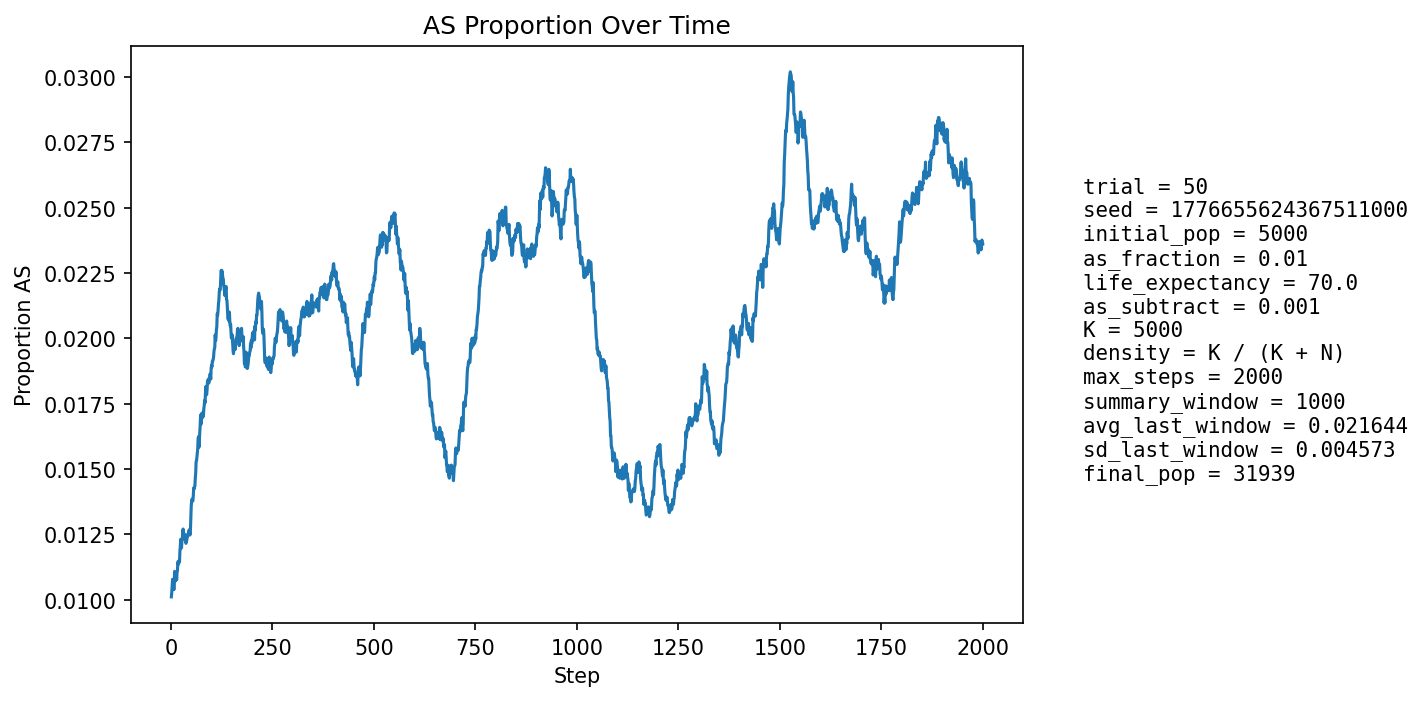

Data behind this chart, as committed beside it:
step, population_size, births, newborn_AA, newborn_AS, newborn_SS, prop_newborn_AA, prop_newborn_AS, prop_newborn_SS, prop_repro_AA, prop_repro_AS, prop_AS_population
1, 5932, 1271, 1261, 10, 0, 0.9921, 0.007868, 0.0, 0.9906, 0.009441, 0.01011
2, 6711, 1164, 1153, 11, 0, 0.9905, 0.00945, 0.0, 0.9906, 0.009434, 0.01028
3, 7414, 1087, 1075, 12, 0, 0.989, 0.01104, 0.0, 0.9906, 0.009427, 0.01052
4, 8065, 1033, 1021, 12, 0, 0.9884, 0.01162, 0.0, 0.9879, 0.01209, 0.01079
5, 8998, 1317, 1304, 13, 0, 0.9901, 0.009871, 0.0, 0.989, 0.01104, 0.01067
6, 10104, 1505, 1492, 13, 0, 0.9914, 0.008638, 0.0, 0.9893, 0.01068, 0.01039
7, 11315, 1625, 1608, 17, 0, 0.9895, 0.01046, 0.0, 0.9892, 0.0108, 0.01043
8, 12586, 1700, 1683, 17, 0, 0.99, 0.01, 0.0, 0.989, 0.01099, 0.01041
9, 13979, 1834, 1806, 28, 0, 0.9847, 0.01527, 0.0, 0.9891, 0.01085, 0.01109
10, 15498, 1982, 1967, 15, 0, 0.9924, 0.007568, 0.0, 0.9895, 0.0105, 0.01071
11, 17130, 2121, 2099, 22, 0, 0.9896, 0.01037, 0.0, 0.9894, 0.01058, 0.01074
12, 18840, 2237, 2212, 25, 0, 0.9888, 0.01118, 0.0, 0.9901, 0.009896, 0.01083
13, 20456, 2189, 2162, 27, 0, 0.9877, 0.01233, 0.0, 0.989, 0.01102, 0.011
14, 22018, 2201, 2182, 19, 0, 0.9914, 0.008632, 0.0, 0.9894, 0.01062, 0.01076
15, 23540, 2251, 2220, 30, 1, 0.9862, 0.01333, 0.0004442, 0.9894, 0.01061, 0.01105
16, 25014, 2324, 2298, 26, 0, 0.9888, 0.01119, 0.0, 0.9893, 0.0107, 0.01111
17, 26365, 2343, 2309, 34, 0, 0.9855, 0.01451, 0.0, 0.9889, 0.01109, 0.01145
18, 27565, 2344, 2320, 24, 0, 0.9898, 0.01024, 0.0, 0.989, 0.01102, 0.01135
19, 28638, 2345, 2315, 30, 0, 0.9872, 0.01279, 0.0, 0.9885, 0.01146, 0.01149
20, 29624, 2356, 2333, 23, 0, 0.9902, 0.009762, 0.0, 0.9885, 0.01155, 0.01144
21, 30511, 2355, 2331, 23, 1, 0.9898, 0.009766, 0.0004246, 0.9884, 0.01159, 0.01144
22, 31277, 2343, 2306, 37, 0, 0.9842, 0.01579, 0.0, 0.9881, 0.0119, 0.01183
23, 31905, 2322, 2289, 33, 0, 0.9858, 0.01421, 0.0, 0.9878, 0.01217, 0.01204
24, 32393, 2297, 2261, 36, 0, 0.9843, 0.01567, 0.0, 0.988, 0.01197, 0.01232
25, 32769, 2287, 2267, 20, 0, 0.9913, 0.008745, 0.0, 0.9883, 0.01169, 0.01215
26, 33043, 2281, 2260, 21, 0, 0.9908, 0.009206, 0.0, 0.9875, 0.01254, 0.01198
27, 33231, 2273, 2238, 34, 1, 0.9846, 0.01496, 0.0004399, 0.9875, 0.01255, 0.01228
28, 33333, 2258, 2232, 26, 0, 0.9885, 0.01151, 0.0, 0.9869, 0.01309, 0.0123
29, 33370, 2245, 2209, 36, 0, 0.984, 0.01604, 0.0, 0.9876, 0.01243, 0.01259
30, 33364, 2236, 2207, 29, 0, 0.987, 0.01297, 0.0, 0.9877, 0.0123, 0.01271
31, 33323, 2227, 2209, 18, 0, 0.9919, 0.008083, 0.0, 0.9875, 0.01253, 0.01248
32, 33255, 2217, 2190, 27, 0, 0.9878, 0.01218, 0.0, 0.9873, 0.01271, 0.01254
33, 33157, 2208, 2182, 26, 0, 0.9882, 0.01178, 0.0, 0.9865, 0.0135, 0.01252
34, 33036, 2201, 2179, 22, 0, 0.99, 0.009995, 0.0, 0.9868, 0.01316, 0.01238
35, 32905, 2197, 2172, 25, 0, 0.9886, 0.01138, 0.0, 0.9876, 0.01239, 0.01231
36, 32772, 2195, 2170, 25, 0, 0.9886, 0.01139, 0.0, 0.9879, 0.01208, 0.01224
37, 32645, 2193, 2169, 24, 0, 0.9891, 0.01094, 0.0, 0.9876, 0.01243, 0.01216
38, 32521, 2191, 2163, 28, 0, 0.9872, 0.01278, 0.0, 0.9875, 0.01249, 0.01224
39, 32406, 2189, 2160, 29, 0, 0.9868, 0.01325, 0.0, 0.9879, 0.01205, 0.01228
40, 32303, 2188, 2158, 30, 0, 0.9863, 0.01371, 0.0, 0.988, 0.01203, 0.01238
41, 32212, 2188, 2157, 31, 0, 0.9858, 0.01417, 0.0, 0.9885, 0.01146, 0.01251
42, 32130, 2188, 2162, 26, 0, 0.9881, 0.01188, 0.0, 0.9885, 0.01149, 0.01245
43, 32059, 2188, 2162, 26, 0, 0.9881, 0.01188, 0.0, 0.9879, 0.01213, 0.01248
44, 32000, 2189, 2159, 30, 0, 0.9863, 0.0137, 0.0, 0.9877, 0.01233, 0.01263
45, 31949, 2189, 2160, 29, 0, 0.9868, 0.01325, 0.0, 0.9873, 0.01265, 0.01268
46, 31911, 2191, 2168, 23, 0, 0.9895, 0.0105, 0.0, 0.9872, 0.01285, 0.01257
47, 31880, 2192, 2166, 26, 0, 0.9881, 0.01186, 0.0, 0.9871, 0.01292, 0.01248
48, 31862, 2193, 2163, 30, 0, 0.9863, 0.01368, 0.0, 0.9868, 0.01323, 0.01268
49, 31848, 2194, 2153, 40, 1, 0.9813, 0.01823, 0.0004558, 0.9865, 0.01354, 0.01316
50, 31838, 2195, 2155, 40, 0, 0.9818, 0.01822, 0.0, 0.9868, 0.01323, 0.0136
51, 31835, 2196, 2166, 30, 0, 0.9863, 0.01366, 0.0, 0.987, 0.01304, 0.01376
52, 31837, 2197, 2168, 29, 0, 0.9868, 0.0132, 0.0, 0.987, 0.01304, 0.01385
53, 31842, 2197, 2173, 24, 0, 0.9891, 0.01092, 0.0, 0.9864, 0.01359, 0.01379
54, 31849, 2198, 2172, 26, 0, 0.9882, 0.01183, 0.0, 0.9856, 0.01439, 0.01378
55, 31856, 2198, 2164, 34, 0, 0.9845, 0.01547, 0.0, 0.9854, 0.01463, 0.01397
56, 31864, 2199, 2160, 39, 0, 0.9823, 0.01774, 0.0, 0.9854, 0.01456, 0.01428
57, 31873, 2199, 2171, 28, 0, 0.9873, 0.01273, 0.0, 0.9858, 0.01425, 0.01424
58, 31883, 2200, 2168, 31, 1, 0.9855, 0.01409, 0.0004545, 0.9856, 0.01443, 0.0143
59, 31891, 2200, 2167, 32, 1, 0.985, 0.01455, 0.0004545, 0.9852, 0.01479, 0.01436
60, 31900, 2200, 2162, 38, 0, 0.9827, 0.01727, 0.0, 0.9848, 0.01522, 0.01467
... 1,940 more rows
